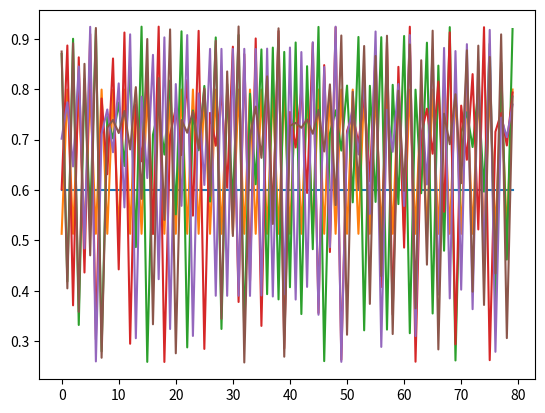

This chart was generated by the following Python code:
import matplotlib.pyplot as plt
import numpy as np

'''function to plot the population development
   in: r                - system parameter (determines chaotic behavior)
   in: preiterations    - number of iterations before the plot starts
   in: start_value      - initial value of the population
   in: plot_iterations  - number of iterations for the plot
'''
def plotpopulation(r, preiterations, start_value, plot_iterations):
    # run preiterations
    x = start_value
    for _ in range(preiterations):
        x = r*x*(1-x)
    #initialize arrays for the plot
    it_array = np.arange(0, plot_iterations, 1)
    population = np.zeros(plot_iterations)
    #set initial value of the population for the plot
    population[0]= x
    #run iterations for the plot
    for i in it_array[1::]:
        population[i] = r*population[i-1]*(1-population[i-1])
    #plot population
    plt.plot(it_array, population)

# plots for different parameters r: 1 attraction point, 2 attraction points, chaos
plotpopulation(2.5, 600, 0.5, 80)
plotpopulation(3.2, 600, 0.5, 80)
plotpopulation(3.7, 600, 0.5, 80)
plt.show()


# plots for chaotical behavior with different start_values
plotpopulation(3.7, 600, 0.3999, 80)
plotpopulation(3.7, 600, 0.4, 80)
plotpopulation(3.7, 600, 0.4001, 80)
plt.show()
